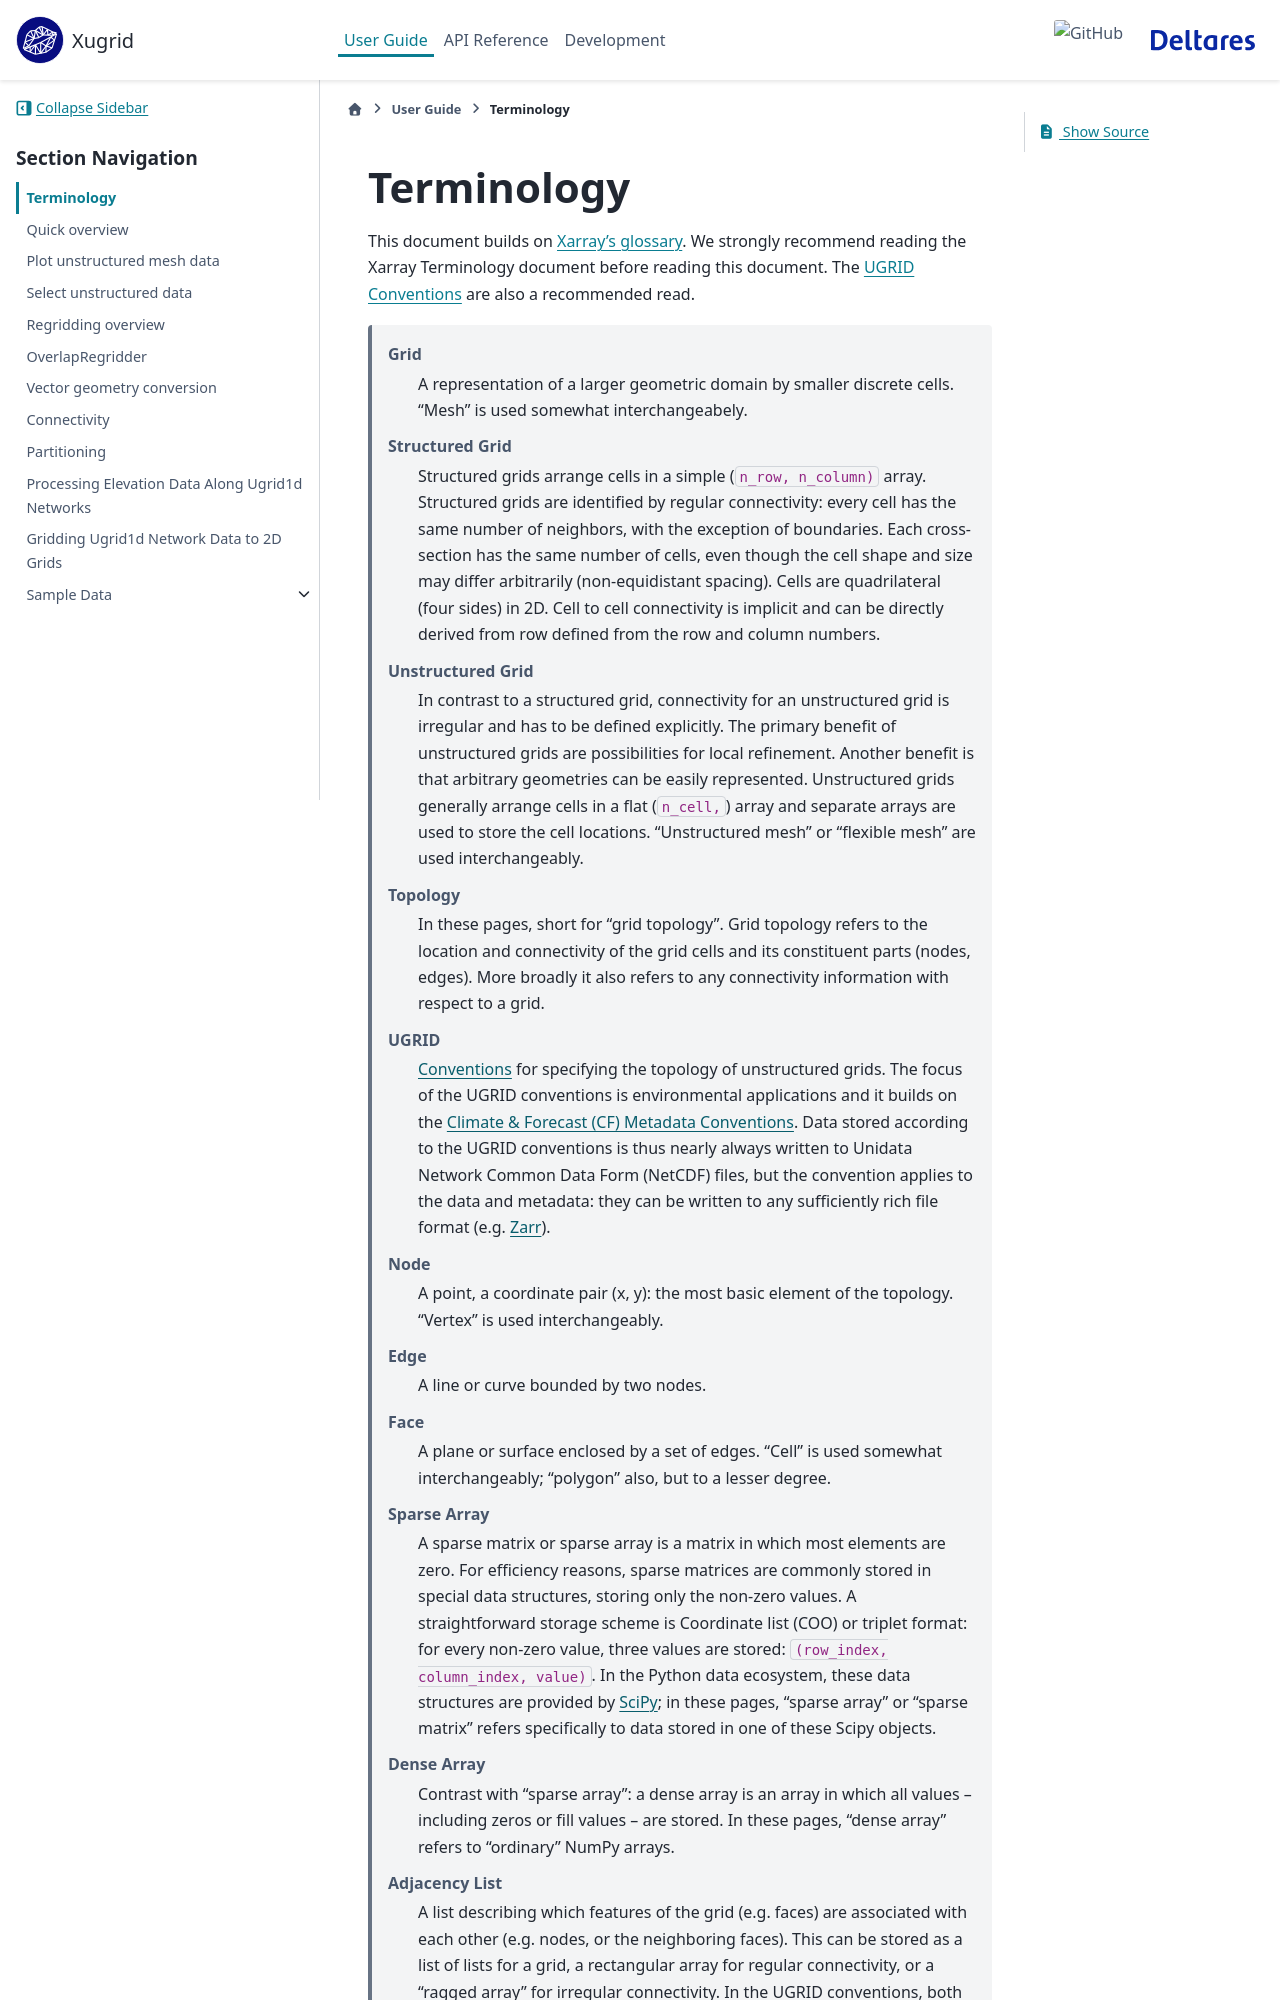

repository: Deltares/xugrid · page: terminology.html · generator: sphinx

Terminology
===========

This document builds on `Xarray's glossary
<https://xarray.pydata.org/en/stable/user-guide/terminology.html>`_.  We
strongly recommend reading the Xarray Terminology document before reading this
document. The `UGRID Conventions
<https://ugrid-conventions.github.io/ugrid-conventions/>`_ are also a
recommended read.

    Grid
        A representation of a larger geometric domain by smaller discrete
        cells. "Mesh" is used somewhat interchangeabely.

    Structured Grid
        Structured grids arrange cells in a simple (``n_row, n_column)`` array.
        Structured grids are identified by regular connectivity: every cell has
        the same number of neighbors, with the exception of boundaries. Each
        cross-section has the same number of cells, even though the cell shape
        and size may differ arbitrarily (non-equidistant spacing). Cells are
        quadrilateral (four sides) in 2D. Cell to cell connectivity is implicit
        and can be directly derived from row defined from the row and column
        numbers.

    Unstructured Grid
        In contrast to a structured grid, connectivity for an unstructured grid
        is irregular and has to be defined explicitly. The primary benefit of
        unstructured grids are possibilities for local refinement. Another
        benefit is that arbitrary geometries can be easily represented.
        Unstructured grids generally arrange cells in a flat (``n_cell,``)
        array and separate arrays are used to store the cell locations.
        "Unstructured mesh" or "flexible mesh" are used interchangeably.

    Topology
        In these pages, short for "grid topology". Grid topology refers to the
        location and connectivity of the grid cells and its constituent parts
        (nodes, edges). More broadly it also refers to any connectivity
        information with respect to a grid.

    UGRID
        `Conventions <https://ugrid-conventions.github.io/ugrid-conventions/>`_
        for specifying the topology of unstructured grids. The focus of the
        UGRID conventions is environmental applications and it builds on the
        `Climate & Forecast (CF) Metadata Conventions
        <http://cfconventions.org/>`_. Data stored according to the UGRID
        conventions is thus nearly always written to Unidata Network Common
        Data Form (NetCDF) files, but the convention applies to the data and
        metadata: they can be written to any sufficiently rich file format
        (e.g. `Zarr <https://zarr.readthedocs.io/en/stable/>`_).

    Node 
        A point, a coordinate pair (x, y): the most basic element of the
        topology. "Vertex" is used interchangeably.

    Edge
        A line or curve bounded by two nodes.

    Face
        A plane or surface enclosed by a set of edges. "Cell" is used somewhat
        interchangeably; "polygon" also, but to a lesser degree.

    Sparse Array
        A sparse matrix or sparse array is a matrix in which most elements are
        zero. For efficiency reasons, sparse matrices are commonly stored in
        special data structures, storing only the non-zero values. A
        straightforward storage scheme is Coordinate list (COO) or triplet
        format: for every non-zero value, three values are stored:
        ``(row_index, column_index, value)``. In the Python data ecosystem,
        these data structures are provided by `SciPy
        <https://docs.scipy.org/doc/scipy/reference/sparse.html>`_; in these
        pages, "sparse array" or "sparse matrix" refers specifically to data
        stored in one of these Scipy objects.

    Dense Array
        Contrast with "sparse array": a dense array is an array in which all
        values -- including zeros or fill values -- are stored. In these pages,
        "dense array" refers to "ordinary" NumPy arrays.
